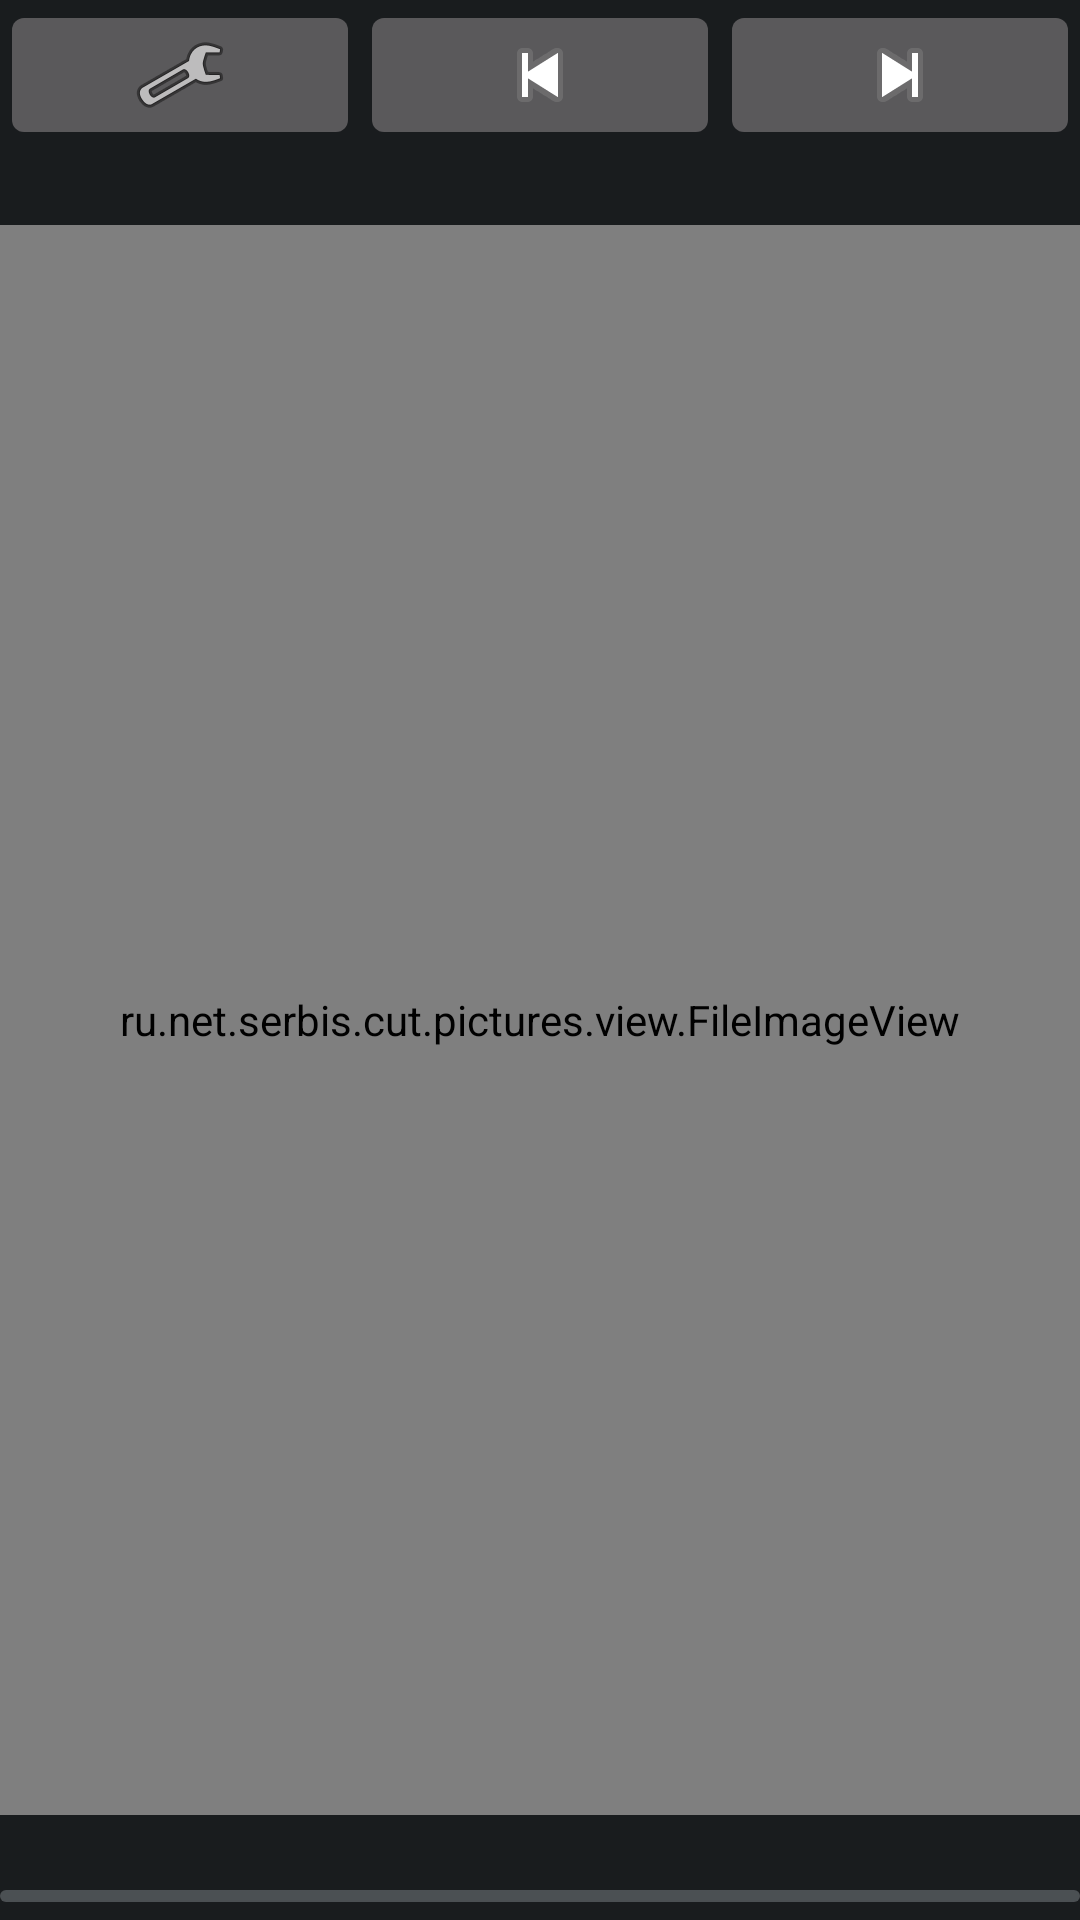

Android layout source for this screen:
<!-- AndroidManifest.xml: application theme app -->
<!-- res/layout/main.xml -->
<?xml version="1.0" encoding="utf-8"?>
<LinearLayout
	xmlns:android="http://schemas.android.com/apk/res/android"
	android:layout_width="match_parent"
	android:layout_height="match_parent"
	android:orientation="vertical"
	android:id="@+id/main">

	<LinearLayout
		android:orientation="horizontal"
		android:layout_width="match_parent"
		android:layout_height="50dp">

		<ImageButton
			android:layout_width="50dp"
			android:layout_height="match_parent"
			android:src="@android:drawable/ic_menu_manage"
			android:layout_weight="1"
			android:id="@+id/settings"/>

		<ImageButton
			android:layout_width="50dp"
			android:layout_height="match_parent"
			android:src="@android:drawable/ic_media_previous"
			android:layout_weight="1"
			android:id="@+id/previous"/>

		<ImageButton
			android:layout_width="50dp"
			android:layout_height="match_parent"
			android:src="@android:drawable/ic_media_next"
			android:layout_weight="1"
			android:id="@+id/next"/>

	</LinearLayout>

	<TextView
		android:layout_width="match_parent"
		android:layout_height="wrap_content"
		android:singleLine="true"
		android:id="@+id/name"
		android:ellipsize="start"
		android:layout_marginBottom="6dp"/>

	<LinearLayout
		android:orientation="horizontal"
		android:layout_width="match_parent"
		android:layout_height="match_parent"
        android:layout_weight="1">

		<ru.net.serbis.cut.pictures.view.FileImageView
			android:layout_width="match_parent"
			android:layout_height="match_parent"
			android:id="@+id/img"/>

	</LinearLayout>

    <LinearLayout
        android:orientation="horizontal"
        android:layout_width="match_parent"
        android:layout_height="wrap_content">

        <TextView
            android:layout_width="match_parent"
            android:layout_height="wrap_content"
            android:singleLine="true"
            android:id="@+id/width"
            android:layout_weight="1"/>

        <TextView
            android:layout_width="match_parent"
            android:layout_height="wrap_content"
            android:singleLine="true"
            android:id="@+id/height"
            android:layout_weight="1"/>

        <TextView
            android:layout_width="match_parent"
            android:layout_height="wrap_content"
            android:singleLine="true"
            android:id="@+id/scale"
            android:layout_weight="1"/>

    </LinearLayout>

	<ProgressBar
		android:layout_width="match_parent"
		style="?android:attr/progressBarStyleHorizontal"
		android:layout_height="wrap_content"
		android:id="@+id/progress"/>

</LinearLayout>
<!-- resources referenced by this layout -->
<resources>
  <style name="app" parent="@android:style/Theme.DeviceDefault">
  	</style>
</resources>
